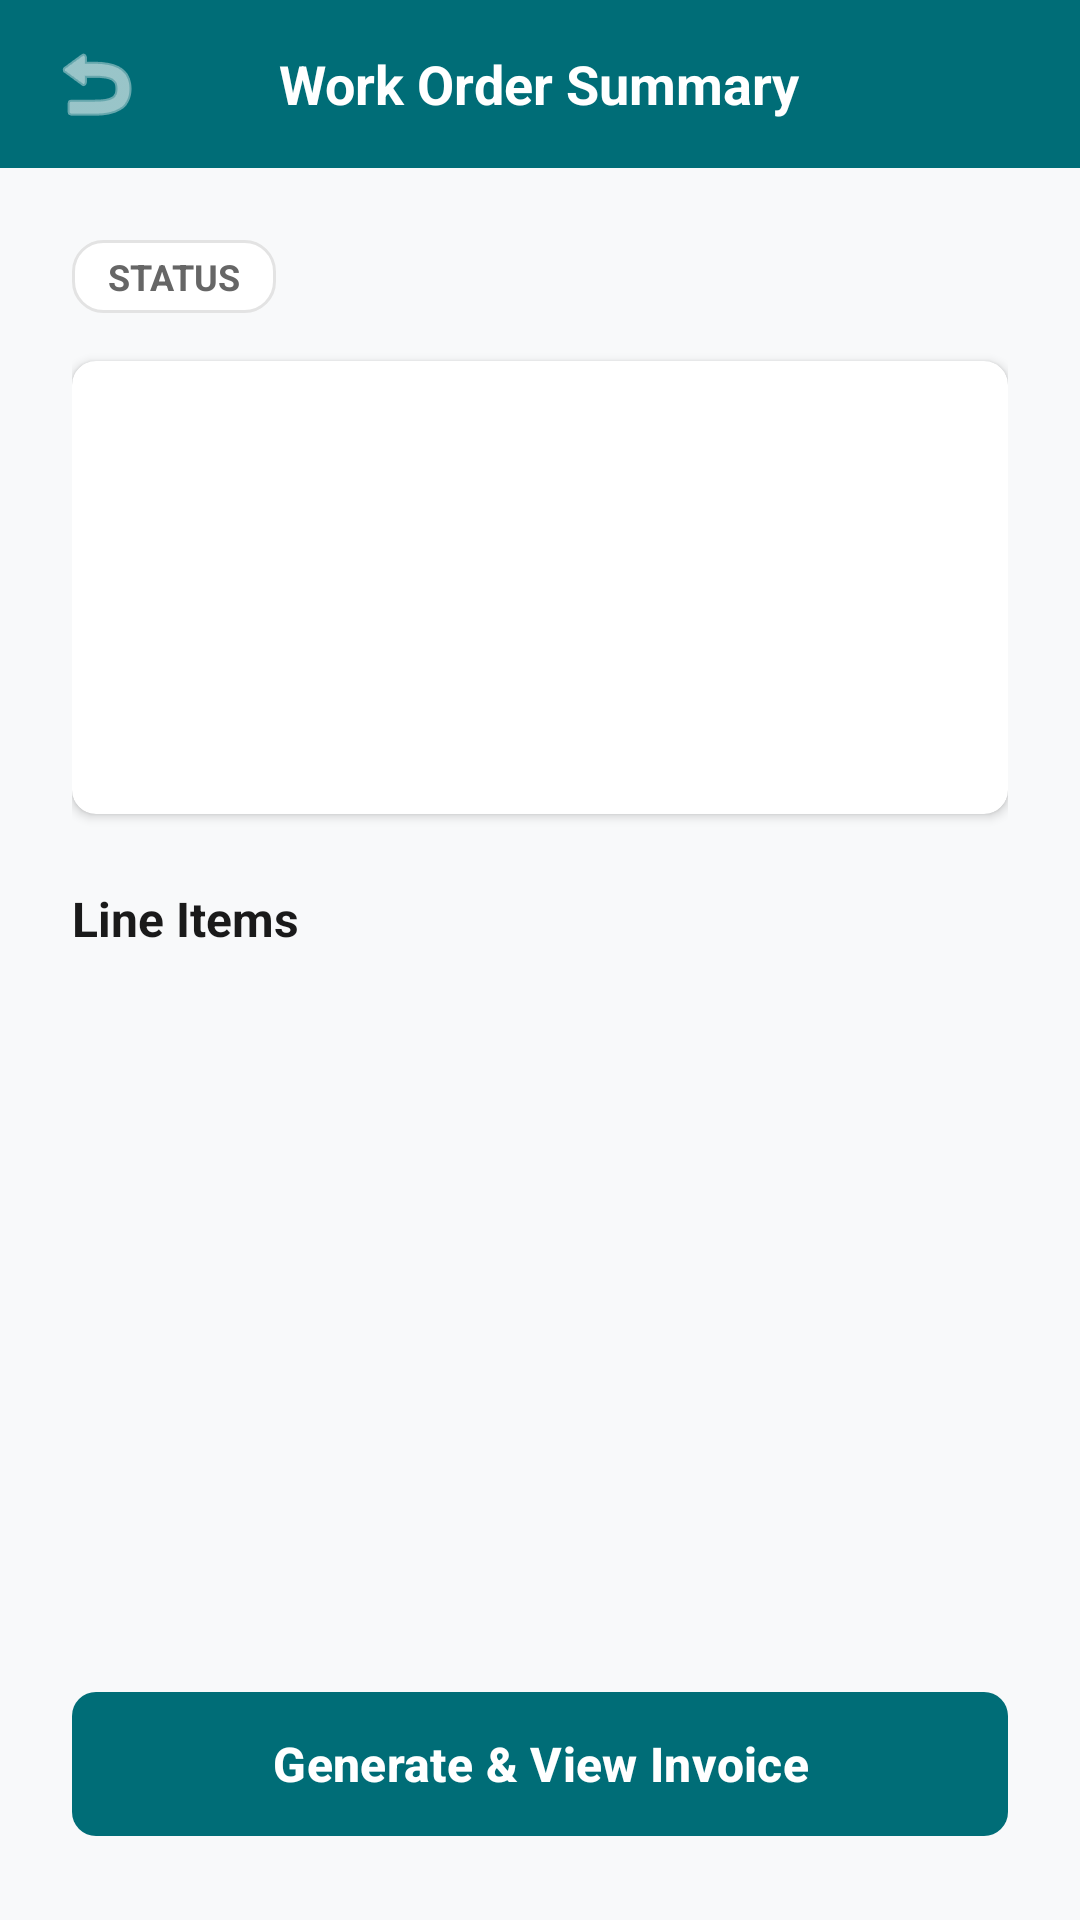

Produce the Android XML layout that renders to this screen, including the resource entries it uses.
<!-- AndroidManifest.xml: application theme Theme.WorkspaceWizards -->
<!-- res/layout/activity_screen07.xml -->
<?xml version="1.0" encoding="utf-8"?>
<LinearLayout xmlns:android="http://schemas.android.com/apk/res/android"
    xmlns:app="http://schemas.android.com/apk/res-auto"
    xmlns:tools="http://schemas.android.com/tools"
    android:layout_width="match_parent"
    android:layout_height="match_parent"
    android:background="@color/bg_light"
    android:orientation="vertical">

    
    <RelativeLayout
        android:id="@+id/header_bar"
        android:layout_width="match_parent"
        android:layout_height="56dp"
        android:background="@color/teal_primary"
        android:paddingHorizontal="16dp">

        <ImageButton
            android:id="@+id/btnBack"
            android:layout_width="32dp"
            android:layout_height="32dp"
            android:layout_alignParentStart="true"
            android:layout_centerVertical="true"
            android:background="?attr/selectableItemBackgroundBorderless"
            android:contentDescription="Back"
            android:src="@android:drawable/ic_menu_revert"
            app:tint="@android:color/white" />

        <TextView
            android:layout_width="wrap_content"
            android:layout_height="wrap_content"
            android:layout_centerInParent="true"
            android:text="Work Order Summary"
            android:textColor="@android:color/white"
            android:textSize="18sp"
            android:textStyle="bold" />
    </RelativeLayout>

    <ScrollView
        android:layout_width="match_parent"
        android:layout_height="0dp"
        android:layout_weight="1">

        <LinearLayout
            android:layout_width="match_parent"
            android:layout_height="wrap_content"
            android:orientation="vertical"
            android:padding="24dp">

            <TextView
                android:id="@+id/tvJobStatus"
                android:layout_width="wrap_content"
                android:layout_height="wrap_content"
                android:background="@drawable/input_box_bg"
                android:paddingHorizontal="12dp"
                android:paddingVertical="4dp"
                android:text="STATUS"
                android:textColor="@color/text_secondary"
                android:textSize="12sp"
                android:textStyle="bold" />

            
            <androidx.cardview.widget.CardView
                android:layout_width="match_parent"
                android:layout_height="wrap_content"
                android:layout_marginTop="16dp"
                app:cardCornerRadius="8dp"
                app:cardElevation="2dp">

                <LinearLayout
                    android:layout_width="match_parent"
                    android:layout_height="wrap_content"
                    android:orientation="vertical"
                    android:padding="16dp">

                    <TextView
                        android:id="@+id/tvWorkOrderNumber"
                        android:layout_width="match_parent"
                        android:layout_height="wrap_content"
                        android:text=""
                        android:textColor="@color/text_primary"
                        android:textSize="16sp"
                        android:textStyle="bold" />

                    <TextView
                        android:id="@+id/tvClientName"
                        android:layout_width="match_parent"
                        android:layout_height="wrap_content"
                        android:layout_marginTop="8dp"
                        android:text=""
                        android:textColor="@color/text_primary" />

                    <TextView
                        android:id="@+id/tvServiceType"
                        android:layout_width="match_parent"
                        android:layout_height="wrap_content"
                        android:layout_marginTop="4dp"
                        android:text=""
                        android:textColor="@color/text_secondary" />

                    <TextView
                        android:id="@+id/tvSiteAddress"
                        android:layout_width="match_parent"
                        android:layout_height="wrap_content"
                        android:layout_marginTop="8dp"
                        android:text=""
                        android:textColor="@color/text_secondary"
                        android:textSize="13sp" />

                    <TextView
                        android:id="@+id/tvScheduledDate"
                        android:layout_width="match_parent"
                        android:layout_height="wrap_content"
                        android:layout_marginTop="4dp"
                        android:text=""
                        android:textColor="@color/text_secondary"
                        android:textSize="13sp" />

                </LinearLayout>
            </androidx.cardview.widget.CardView>

            <TextView
                android:layout_width="wrap_content"
                android:layout_height="wrap_content"
                android:layout_marginTop="24dp"
                android:text="Line Items"
                android:textColor="@color/text_primary"
                android:textSize="16sp"
                android:textStyle="bold" />

            
            <LinearLayout
                android:id="@+id/containerLineItems"
                android:layout_width="match_parent"
                android:layout_height="wrap_content"
                android:layout_marginTop="8dp"
                android:orientation="vertical" />

        </LinearLayout>
    </ScrollView>

    <com.google.android.material.button.MaterialButton
        android:id="@+id/btnGenerateInvoice"
        android:layout_width="match_parent"
        android:layout_height="56dp"
        android:layout_margin="24dp"
        android:text="Generate &amp; View Invoice"
        android:textAllCaps="false"
        android:textColor="@android:color/white"
        android:textSize="16sp"
        android:textStyle="bold"
        app:backgroundTint="@color/teal_primary"
        app:cornerRadius="8dp" />

</LinearLayout>
<!-- resources referenced by this layout -->
<resources>
  <color name="bg_light">#F8F9FA</color>
  <color name="teal_primary">#006D77</color>
  <color name="text_primary">#1A1A1A</color>
  <color name="text_secondary">#666666</color>
  <!-- drawable input_box_bg (drawable) -->
  <?xml version="1.0" encoding="utf-8"?>
  <shape xmlns:android="http://schemas.android.com/apk/res/android" android:shape="rectangle">
      <solid android:color="@android:color/white" />
      <corners android:radius="10dp" />
      <stroke android:width="1dp" android:color="@color/light_grey" />
  </shape>
  <style name="Theme.WorkspaceWizards" parent="Base.Theme.WorkspaceWizards" />
  <color name="light_grey">#E3E3E3</color>
  <style name="Base.Theme.WorkspaceWizards" parent="Theme.Material3.DayNight.NoActionBar">
          
          
      </style>
</resources>
